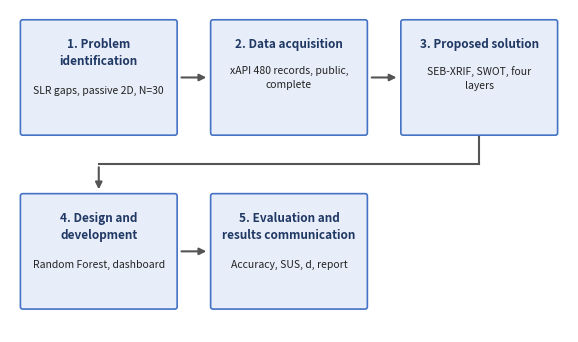
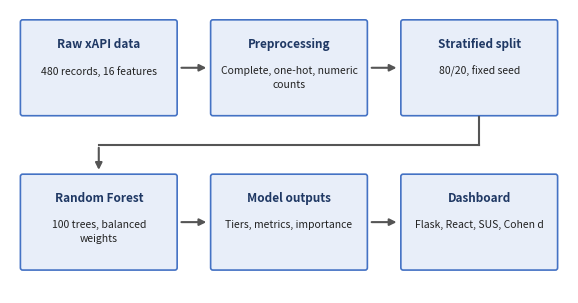

Source code (Python) for these figures, in order:
"""Section 3 figures for the SEB-XRIF full paper (Team 3).

Fig. 1: the five DSRM steps used in this study (adapted from
Peffers et al.).
Fig. 2: the SEB-XRIF design and development pipeline.

Both figures use a wrapped grid layout (3 columns x 2 rows) so text
fits inside the boxes. Single-row horizontal layout was retired because
the boxes were too narrow and titles spilled over the edges.

Style follows make_fig1_methods.py conventions: matplotlib Agg backend,
PNG at 300 dpi plus PDF, printed summary.
"""

import matplotlib

matplotlib.use("Agg")
import textwrap

import matplotlib.pyplot as plt
from matplotlib.patches import FancyBboxPatch

FACE = "#E8EEF9"
EDGE = "#4472C4"
TITLE_C = "#1F3864"
DESC_C = "#222222"
ARROW_C = "#555555"

DSRM_PHASES = [
    ("1. Problem identification", "SLR gaps, passive 2D, N=30"),
    ("2. Data acquisition", "xAPI 480 records, public, complete"),
    ("3. Proposed solution", "SEB-XRIF, SWOT, four layers"),
    ("4. Design and development", "Random Forest, dashboard"),
    ("5. Evaluation and results communication", "Accuracy, SUS, d, report"),
]

PIPELINE_STAGES = [
    ("Raw xAPI data", "480 records, 16 features"),
    ("Preprocessing", "Complete, one-hot, numeric counts"),
    ("Stratified split", "80/20, fixed seed"),
    ("Random Forest", "100 trees, balanced weights"),
    ("Model outputs", "Tiers, metrics, importance"),
    ("Dashboard", "Flask, React, SUS, Cohen d"),
]


def flow_figure(boxes, base_name, iteration_arrow=False, ncols=3):
    n = len(boxes)
    nrows = (n + ncols - 1) // ncols

    # Wrap first so box height fits the longest text block.
    wrapped = []
    for heading, desc in boxes:
        t_lines = textwrap.wrap(heading, width=22)
        d_lines = textwrap.wrap(desc, width=26)
        wrapped.append((t_lines, d_lines))
    max_t = max(len(t) for t, _ in wrapped)
    max_d = max(len(d) for _, d in wrapped)
    line_h, pad_top, gap_mid, pad_bot = 1.35, 1.2, 0.7, 1.1
    box_h = pad_top + max_t * 1.55 + gap_mid + max_d * line_h + pad_bot
    box_w, h_gap, v_gap, margin = 12.0, 3.0, 5.0, 1.0
    x_range = margin * 2 + ncols * box_w + (ncols - 1) * h_gap
    bottom_extra = 3.5 if iteration_arrow else 1.0
    y_range = margin * 2 + nrows * box_h + (nrows - 1) * v_gap + bottom_extra
    fig_w = 7.2
    fig_h = fig_w * y_range / x_range

    fig, ax = plt.subplots(figsize=(fig_w, fig_h))
    ax.set_xlim(0, x_range)
    ax.set_ylim(0, y_range)
    ax.axis("off")

    centres = []
    for i, (t_lines, d_lines) in enumerate(wrapped):
        r, c = divmod(i, ncols)
        bx = margin + c * (box_w + h_gap)
        btop = y_range - margin - r * (box_h + v_gap)
        patch = FancyBboxPatch(
            (bx, btop - box_h),
            box_w,
            box_h,
            boxstyle="round,pad=0.18",
            facecolor=FACE,
            edgecolor=EDGE,
            linewidth=1.2,
        )
        ax.add_patch(patch)
        cx = bx + box_w / 2
        ax.text(
            cx,
            btop - pad_top,
            "\n".join(t_lines),
            ha="center",
            va="top",
            fontsize=8.5,
            fontweight="bold",
            color=TITLE_C,
            linespacing=1.45,
            wrap=True,
        )
        y_desc = btop - pad_top - len(t_lines) * 1.55 - gap_mid
        ax.text(
            cx,
            y_desc,
            "\n".join(d_lines),
            ha="center",
            va="top",
            fontsize=7.5,
            color=DESC_C,
            linespacing=1.5,
            wrap=True,
        )
        centres.append((bx, btop))
        if c > 0:
            pbx, pbtop = centres[i - 1]
            y_mid = btop - box_h / 2
            ax.annotate(
                "",
                xy=(bx - 0.3, y_mid),
                xytext=(pbx + box_w + 0.3, y_mid),
                arrowprops=dict(arrowstyle="-|>", color=ARROW_C, linewidth=1.5),
            )
        elif r > 0:
            # Elbow connector: down from end of previous row, across,
            # into the top of this row's first box.
            pbx, pbtop = centres[i - 1]
            x_from = pbx + box_w / 2
            y_from = pbtop - box_h - 0.3
            x_to = bx + box_w / 2
            y_to = btop + 0.3
            mid_y = (y_from + y_to) / 2
            ax.plot([x_from, x_from], [y_from, mid_y], color=ARROW_C, lw=1.5)
            ax.plot([x_from, x_to], [mid_y, mid_y], color=ARROW_C, lw=1.5)
            ax.annotate(
                "",
                xy=(x_to, y_to),
                xytext=(x_to, mid_y),
                arrowprops=dict(arrowstyle="-|>", color=ARROW_C, linewidth=1.5),
            )

    if iteration_arrow:
        y_arc = margin + 0.4
        ax.annotate(
            "",
            xy=(margin + box_w / 2, y_arc),
            xytext=(x_range - margin - box_w / 2, y_arc),
            arrowprops=dict(
                arrowstyle="-|>",
                color=ARROW_C,
                linewidth=1.2,
                linestyle="--",
                connectionstyle="arc3,rad=-0.12",
            ),
        )
        ax.text(
            x_range / 2,
            y_arc + 0.5,
            "iterative refinement",
            ha="center",
            va="bottom",
            fontsize=7.5,
            style="italic",
            color=ARROW_C,
        )

    fig.savefig(f"{base_name}.png", dpi=300, bbox_inches="tight")
    fig.savefig(f"{base_name}.pdf", bbox_inches="tight")
    plt.close(fig)
    print(
        f"Saved {base_name}.png and {base_name}.pdf "
        f"(wrapped {ncols}x{nrows}, {len(boxes)} stages, {fig_w:.1f} x "
        f"{fig_h:.1f} in)"
    )


if __name__ == "__main__":
    flow_figure(DSRM_PHASES, "fig3_dsrm")
    flow_figure(PIPELINE_STAGES, "fig3_pipeline")
    print("Section 3 figures complete")
